Run: headless pygame with SDL's dummy video driver; simulated clock (each Clock.tick advances the game by its frame time, no real sleeping); random seed 0; keys injected as events and as key.get_pressed() state; no mouse input; restart key R tapped at the start of phases 3 and 4.
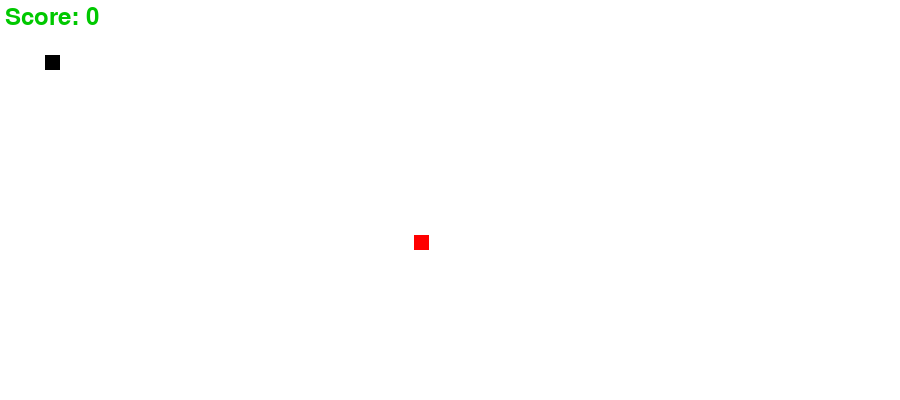
Frame 1 of 4 · flips 1–60 · no input
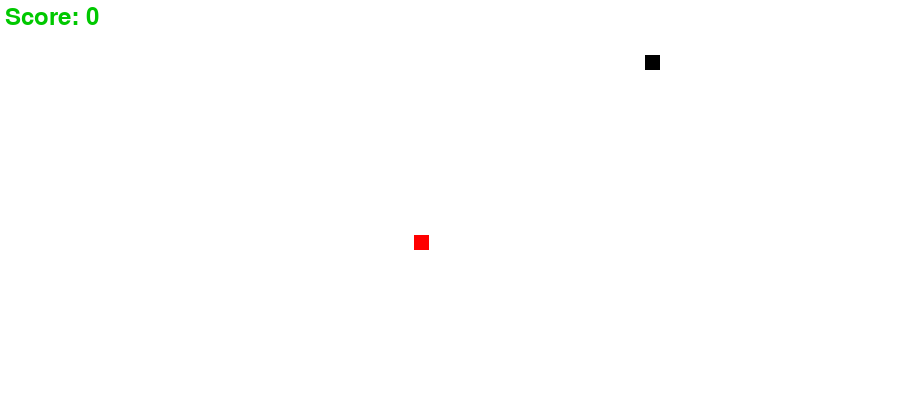
Frame 2 of 4 · flips 61–180 · tapped SPACE, RETURN · held RIGHT (→), D
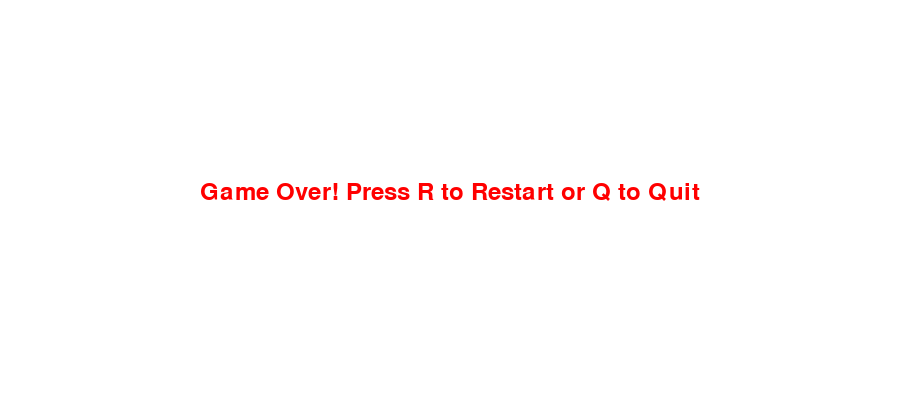
Frame 3 of 4 · flips 181–300 · tapped R · held DOWN (↓), S
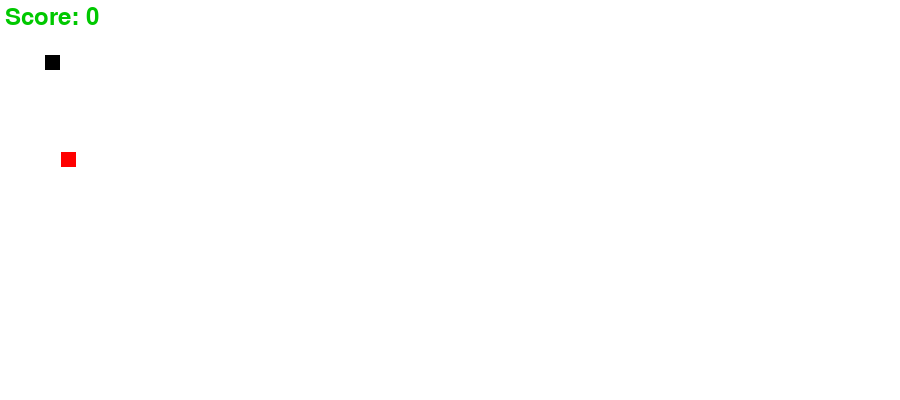
Frame 4 of 4 · flips 301–420 · tapped R · held LEFT (←), A, UP (↑), W

The pygame program that drew these frames:

import pygame
import random

pygame.init()

# Colors
white = (255, 255, 255)
red = (255, 0, 0)
black = (0, 0, 0)
green = (0, 200, 0)

# Screen size
screen_width = 900
screen_height = 400
gameWindow = pygame.display.set_mode((screen_width, screen_height))

# Title
pygame.display.set_caption("Shivam's Snake Simulator")
font = pygame.font.SysFont(None, 35)

# Clock
clock = pygame.time.Clock()
fps = 30

# Function to show score
def text_screen(text, color, x, y):
    screen_text = font.render(text, True, color)
    gameWindow.blit(screen_text, [x, y])

# Function to plot snake
def plot_snake(gameWindow, color, snake_list, snake_size):
    for x, y in snake_list:
        pygame.draw.rect(gameWindow, color, [x, y, snake_size, snake_size])

# Game loop
def game_loop():
    exit_game = False
    game_over = False
    snake_x = 45
    snake_y = 55
    snake_size = 15
    velocity_x = 0
    velocity_y = 0
    init_velocity = 5
    score = 0

    snake_list = []
    snake_length = 1

    food_x = random.randint(20, screen_width - 20)
    food_y = random.randint(20, screen_height - 20)

    while not exit_game:
        if game_over:
            gameWindow.fill(white)
            text_screen("Game Over! Press R to Restart or Q to Quit", red, 200, 180)
            pygame.display.update()

            for event in pygame.event.get():
                if event.type == pygame.QUIT:
                    exit_game = True
                if event.type == pygame.KEYDOWN:
                    if event.key == pygame.K_r:
                        game_loop()
                    elif event.key == pygame.K_q:
                        exit_game = True
        else:
            for event in pygame.event.get():
                if event.type == pygame.QUIT:
                    exit_game = True
                if event.type == pygame.KEYDOWN:
                    if event.key == pygame.K_RIGHT:
                        velocity_x = init_velocity
                        velocity_y = 0
                    elif event.key == pygame.K_LEFT:
                        velocity_x = -init_velocity
                        velocity_y = 0
                    elif event.key == pygame.K_DOWN:
                        velocity_y = init_velocity
                        velocity_x = 0
                    elif event.key == pygame.K_UP:
                        velocity_y = -init_velocity
                        velocity_x = 0

            snake_x += velocity_x
            snake_y += velocity_y

            # Wall Collision
            if snake_x < 0 or snake_x > screen_width or snake_y < 0 or snake_y > screen_height:
                game_over = True

            # Eat food
            if abs(snake_x - food_x) < 10 and abs(snake_y - food_y) < 10:
                score += 10
                food_x = random.randint(20, screen_width - 20)
                food_y = random.randint(20, screen_height - 20)
                snake_length += 5

            gameWindow.fill(white)
            text_screen("Score: " + str(score), green, 5, 5)
            pygame.draw.rect(gameWindow, red, [food_x, food_y, snake_size, snake_size])

            head = [snake_x, snake_y]
            snake_list.append(head)

            if len(snake_list) > snake_length:
                del snake_list[0]

            # Self Collision
            if head in snake_list[:-1]:
                game_over = True

            plot_snake(gameWindow, black, snake_list, snake_size)
            pygame.display.update()
            clock.tick(fps)

    pygame.quit()
    quit()

# Start the game
game_loop()
